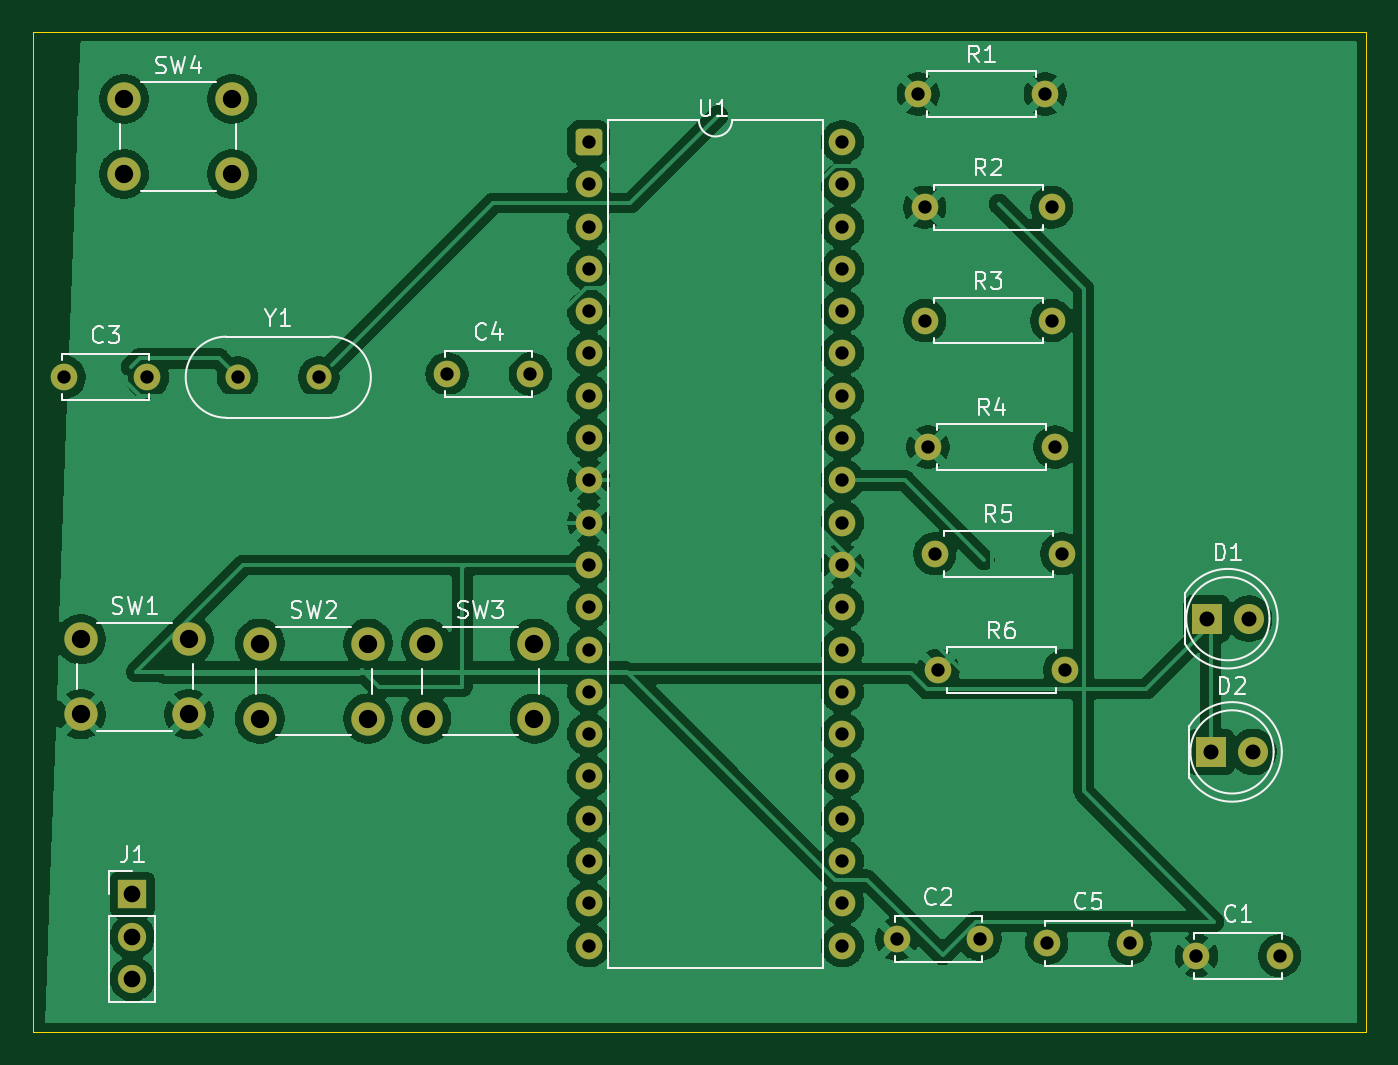
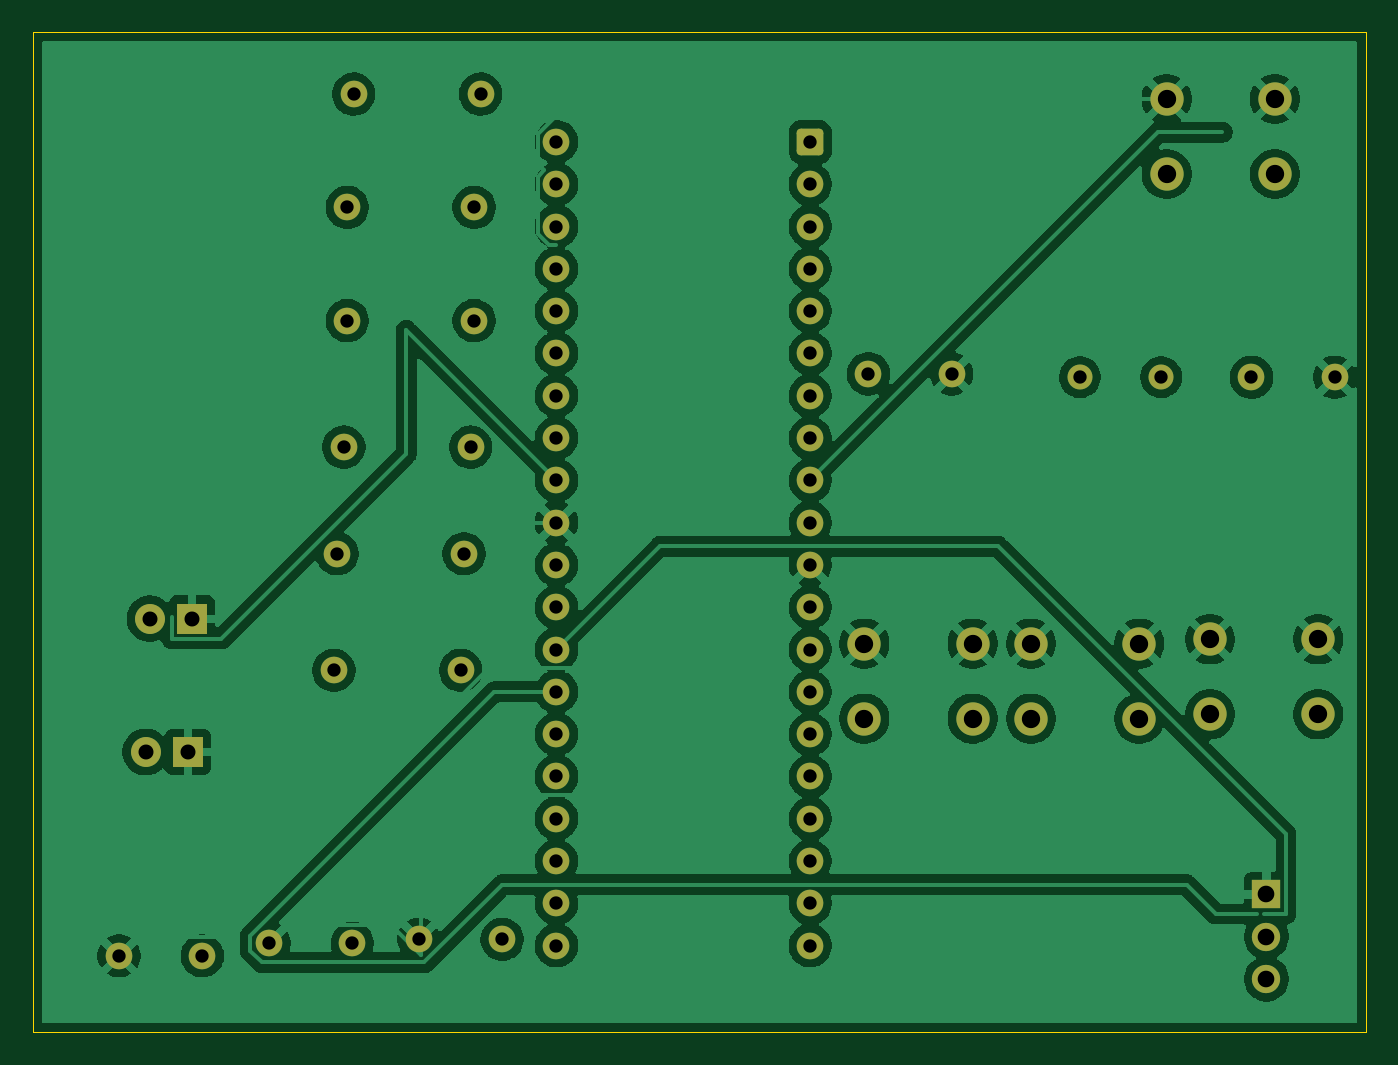
Circuit board: 10 layer files. Board 80.0 x 60.0 mm.
- bottom_copper: ATmega32_Clock-B_Cu.gbl (138199 bytes)
- bottom_mask: ATmega32_Clock-B_Mask.gbs (3827 bytes)
- paste: ATmega32_Clock-B_Paste.gbp (501 bytes)
- bottom_silk: ATmega32_Clock-B_Silkscreen.gbo (502 bytes)
- outline: ATmega32_Clock-Edge_Cuts.gm1 (653 bytes)
- top_copper: ATmega32_Clock-F_Cu.gtl (139608 bytes)
- top_mask: ATmega32_Clock-F_Mask.gts (3827 bytes)
- paste: ATmega32_Clock-F_Paste.gtp (501 bytes)
- top_silk: ATmega32_Clock-F_Silkscreen.gto (27803 bytes)
- drill: ATmega32_Clock.drl (1797 bytes)

=== bottom_copper: ATmega32_Clock-B_Cu.gbl (138199 bytes, source omitted) ===
=== bottom_mask: ATmega32_Clock-B_Mask.gbs ===
%TF.GenerationSoftware,KiCad,Pcbnew,10.0.3-10.0.3~ubuntu24.04.1*%
%TF.CreationDate,2026-06-16T17:38:17+03:00*%
%TF.ProjectId,ATmega32_Clock,41546d65-6761-4333-925f-436c6f636b2e,rev?*%
%TF.SameCoordinates,Original*%
%TF.FileFunction,Soldermask,Bot*%
%TF.FilePolarity,Negative*%
%FSLAX46Y46*%
G04 Gerber Fmt 4.6, Leading zero omitted, Abs format (unit mm)*
G04 Created by KiCad (PCBNEW 10.0.3-10.0.3~ubuntu24.04.1) date 2026-06-16 17:38:17*
%MOMM*%
%LPD*%
G01*
G04 APERTURE LIST*
G04 Aperture macros list*
%AMRoundRect*
0 Rectangle with rounded corners*
0 $1 Rounding radius*
0 $2 $3 $4 $5 $6 $7 $8 $9 X,Y pos of 4 corners*
0 Add a 4 corners polygon primitive as box body*
4,1,4,$2,$3,$4,$5,$6,$7,$8,$9,$2,$3,0*
0 Add four circle primitives for the rounded corners*
1,1,$1+$1,$2,$3*
1,1,$1+$1,$4,$5*
1,1,$1+$1,$6,$7*
1,1,$1+$1,$8,$9*
0 Add four rect primitives between the rounded corners*
20,1,$1+$1,$2,$3,$4,$5,0*
20,1,$1+$1,$4,$5,$6,$7,0*
20,1,$1+$1,$6,$7,$8,$9,0*
20,1,$1+$1,$8,$9,$2,$3,0*%
G04 Aperture macros list end*
%ADD10C,1.600000*%
%ADD11R,1.700000X1.700000*%
%ADD12C,1.700000*%
%ADD13C,2.000000*%
%ADD14R,1.800000X1.800000*%
%ADD15C,1.800000*%
%ADD16C,1.500000*%
%ADD17RoundRect,0.250000X-0.550000X-0.550000X0.550000X-0.550000X0.550000X0.550000X-0.550000X0.550000X0*%
G04 APERTURE END LIST*
D10*
%TO.C,C4*%
X52555000Y-41405000D03*
X57555000Y-41405000D03*
%TD*%
%TO.C,R2*%
X81235000Y-31405000D03*
X88855000Y-31405000D03*
%TD*%
%TO.C,R4*%
X81435000Y-45805000D03*
X89055000Y-45805000D03*
%TD*%
D11*
%TO.C,J1*%
X33655000Y-72665000D03*
D12*
X33655000Y-75205000D03*
X33655000Y-77745000D03*
%TD*%
D13*
%TO.C,SW2*%
X41300000Y-57600000D03*
X47800000Y-57600000D03*
X41300000Y-62100000D03*
X47800000Y-62100000D03*
%TD*%
D14*
%TO.C,D1*%
X98165000Y-56105000D03*
D15*
X100705000Y-56105000D03*
%TD*%
D10*
%TO.C,C2*%
X79550000Y-75350000D03*
X84550000Y-75350000D03*
%TD*%
%TO.C,R6*%
X82035000Y-59205000D03*
X89655000Y-59205000D03*
%TD*%
%TO.C,C5*%
X88550000Y-75600000D03*
X93550000Y-75600000D03*
%TD*%
D16*
%TO.C,Y1*%
X39975000Y-41605000D03*
X44855000Y-41605000D03*
%TD*%
D13*
%TO.C,SW3*%
X51300000Y-57600000D03*
X57800000Y-57600000D03*
X51300000Y-62100000D03*
X57800000Y-62100000D03*
%TD*%
%TO.C,SW4*%
X33155000Y-24905000D03*
X39655000Y-24905000D03*
X33155000Y-29405000D03*
X39655000Y-29405000D03*
%TD*%
D10*
%TO.C,C1*%
X97550000Y-76350000D03*
X102550000Y-76350000D03*
%TD*%
%TO.C,C3*%
X29555000Y-41605000D03*
X34555000Y-41605000D03*
%TD*%
D13*
%TO.C,SW1*%
X30550000Y-57350000D03*
X37050000Y-57350000D03*
X30550000Y-61850000D03*
X37050000Y-61850000D03*
%TD*%
D10*
%TO.C,R5*%
X81835000Y-52205000D03*
X89455000Y-52205000D03*
%TD*%
D14*
%TO.C,D2*%
X98415000Y-64105000D03*
D15*
X100955000Y-64105000D03*
%TD*%
D10*
%TO.C,R1*%
X80845000Y-24605000D03*
X88465000Y-24605000D03*
%TD*%
D17*
%TO.C,U1*%
X61050000Y-27480000D03*
D10*
X61050000Y-30020000D03*
X61050000Y-32560000D03*
X61050000Y-35100000D03*
X61050000Y-37640000D03*
X61050000Y-40180000D03*
X61050000Y-42720000D03*
X61050000Y-45260000D03*
X61050000Y-47800000D03*
X61050000Y-50340000D03*
X61050000Y-52880000D03*
X61050000Y-55420000D03*
X61050000Y-57960000D03*
X61050000Y-60500000D03*
X61050000Y-63040000D03*
X61050000Y-65580000D03*
X61050000Y-68120000D03*
X61050000Y-70660000D03*
X61050000Y-73200000D03*
X61050000Y-75740000D03*
X76290000Y-75740000D03*
X76290000Y-73200000D03*
X76290000Y-70660000D03*
X76290000Y-68120000D03*
X76290000Y-65580000D03*
X76290000Y-63040000D03*
X76290000Y-60500000D03*
X76290000Y-57960000D03*
X76290000Y-55420000D03*
X76290000Y-52880000D03*
X76290000Y-50340000D03*
X76290000Y-47800000D03*
X76290000Y-45260000D03*
X76290000Y-42720000D03*
X76290000Y-40180000D03*
X76290000Y-37640000D03*
X76290000Y-35100000D03*
X76290000Y-32560000D03*
X76290000Y-30020000D03*
X76290000Y-27480000D03*
%TD*%
%TO.C,R3*%
X81235000Y-38205000D03*
X88855000Y-38205000D03*
%TD*%
M02*

=== paste: ATmega32_Clock-B_Paste.gbp ===
%TF.GenerationSoftware,KiCad,Pcbnew,10.0.3-10.0.3~ubuntu24.04.1*%
%TF.CreationDate,2026-06-16T17:38:17+03:00*%
%TF.ProjectId,ATmega32_Clock,41546d65-6761-4333-925f-436c6f636b2e,rev?*%
%TF.SameCoordinates,Original*%
%TF.FileFunction,Paste,Bot*%
%TF.FilePolarity,Positive*%
%FSLAX46Y46*%
G04 Gerber Fmt 4.6, Leading zero omitted, Abs format (unit mm)*
G04 Created by KiCad (PCBNEW 10.0.3-10.0.3~ubuntu24.04.1) date 2026-06-16 17:38:17*
%MOMM*%
%LPD*%
G01*
G04 APERTURE LIST*
G04 APERTURE END LIST*
M02*

=== bottom_silk: ATmega32_Clock-B_Silkscreen.gbo ===
%TF.GenerationSoftware,KiCad,Pcbnew,10.0.3-10.0.3~ubuntu24.04.1*%
%TF.CreationDate,2026-06-16T17:38:17+03:00*%
%TF.ProjectId,ATmega32_Clock,41546d65-6761-4333-925f-436c6f636b2e,rev?*%
%TF.SameCoordinates,Original*%
%TF.FileFunction,Legend,Bot*%
%TF.FilePolarity,Positive*%
%FSLAX46Y46*%
G04 Gerber Fmt 4.6, Leading zero omitted, Abs format (unit mm)*
G04 Created by KiCad (PCBNEW 10.0.3-10.0.3~ubuntu24.04.1) date 2026-06-16 17:38:17*
%MOMM*%
%LPD*%
G01*
G04 APERTURE LIST*
G04 APERTURE END LIST*
M02*

=== outline: ATmega32_Clock-Edge_Cuts.gm1 ===
%TF.GenerationSoftware,KiCad,Pcbnew,10.0.3-10.0.3~ubuntu24.04.1*%
%TF.CreationDate,2026-06-16T17:38:17+03:00*%
%TF.ProjectId,ATmega32_Clock,41546d65-6761-4333-925f-436c6f636b2e,rev?*%
%TF.SameCoordinates,Original*%
%TF.FileFunction,Profile,NP*%
%FSLAX46Y46*%
G04 Gerber Fmt 4.6, Leading zero omitted, Abs format (unit mm)*
G04 Created by KiCad (PCBNEW 10.0.3-10.0.3~ubuntu24.04.1) date 2026-06-16 17:38:17*
%MOMM*%
%LPD*%
G01*
G04 APERTURE LIST*
%TA.AperFunction,Profile*%
%ADD10C,0.050000*%
%TD*%
G04 APERTURE END LIST*
D10*
X27700000Y-20900000D02*
X107700000Y-20900000D01*
X107700000Y-80900000D01*
X27700000Y-80900000D01*
X27700000Y-20900000D01*
M02*

=== top_copper: ATmega32_Clock-F_Cu.gtl (139608 bytes, source omitted) ===
=== top_mask: ATmega32_Clock-F_Mask.gts ===
%TF.GenerationSoftware,KiCad,Pcbnew,10.0.3-10.0.3~ubuntu24.04.1*%
%TF.CreationDate,2026-06-16T17:38:17+03:00*%
%TF.ProjectId,ATmega32_Clock,41546d65-6761-4333-925f-436c6f636b2e,rev?*%
%TF.SameCoordinates,Original*%
%TF.FileFunction,Soldermask,Top*%
%TF.FilePolarity,Negative*%
%FSLAX46Y46*%
G04 Gerber Fmt 4.6, Leading zero omitted, Abs format (unit mm)*
G04 Created by KiCad (PCBNEW 10.0.3-10.0.3~ubuntu24.04.1) date 2026-06-16 17:38:17*
%MOMM*%
%LPD*%
G01*
G04 APERTURE LIST*
G04 Aperture macros list*
%AMRoundRect*
0 Rectangle with rounded corners*
0 $1 Rounding radius*
0 $2 $3 $4 $5 $6 $7 $8 $9 X,Y pos of 4 corners*
0 Add a 4 corners polygon primitive as box body*
4,1,4,$2,$3,$4,$5,$6,$7,$8,$9,$2,$3,0*
0 Add four circle primitives for the rounded corners*
1,1,$1+$1,$2,$3*
1,1,$1+$1,$4,$5*
1,1,$1+$1,$6,$7*
1,1,$1+$1,$8,$9*
0 Add four rect primitives between the rounded corners*
20,1,$1+$1,$2,$3,$4,$5,0*
20,1,$1+$1,$4,$5,$6,$7,0*
20,1,$1+$1,$6,$7,$8,$9,0*
20,1,$1+$1,$8,$9,$2,$3,0*%
G04 Aperture macros list end*
%ADD10C,1.600000*%
%ADD11R,1.700000X1.700000*%
%ADD12C,1.700000*%
%ADD13C,2.000000*%
%ADD14R,1.800000X1.800000*%
%ADD15C,1.800000*%
%ADD16C,1.500000*%
%ADD17RoundRect,0.250000X-0.550000X-0.550000X0.550000X-0.550000X0.550000X0.550000X-0.550000X0.550000X0*%
G04 APERTURE END LIST*
D10*
%TO.C,C4*%
X52555000Y-41405000D03*
X57555000Y-41405000D03*
%TD*%
%TO.C,R2*%
X81235000Y-31405000D03*
X88855000Y-31405000D03*
%TD*%
%TO.C,R4*%
X81435000Y-45805000D03*
X89055000Y-45805000D03*
%TD*%
D11*
%TO.C,J1*%
X33655000Y-72665000D03*
D12*
X33655000Y-75205000D03*
X33655000Y-77745000D03*
%TD*%
D13*
%TO.C,SW2*%
X41300000Y-57600000D03*
X47800000Y-57600000D03*
X41300000Y-62100000D03*
X47800000Y-62100000D03*
%TD*%
D14*
%TO.C,D1*%
X98165000Y-56105000D03*
D15*
X100705000Y-56105000D03*
%TD*%
D10*
%TO.C,C2*%
X79550000Y-75350000D03*
X84550000Y-75350000D03*
%TD*%
%TO.C,R6*%
X82035000Y-59205000D03*
X89655000Y-59205000D03*
%TD*%
%TO.C,C5*%
X88550000Y-75600000D03*
X93550000Y-75600000D03*
%TD*%
D16*
%TO.C,Y1*%
X39975000Y-41605000D03*
X44855000Y-41605000D03*
%TD*%
D13*
%TO.C,SW3*%
X51300000Y-57600000D03*
X57800000Y-57600000D03*
X51300000Y-62100000D03*
X57800000Y-62100000D03*
%TD*%
%TO.C,SW4*%
X33155000Y-24905000D03*
X39655000Y-24905000D03*
X33155000Y-29405000D03*
X39655000Y-29405000D03*
%TD*%
D10*
%TO.C,C1*%
X97550000Y-76350000D03*
X102550000Y-76350000D03*
%TD*%
%TO.C,C3*%
X29555000Y-41605000D03*
X34555000Y-41605000D03*
%TD*%
D13*
%TO.C,SW1*%
X30550000Y-57350000D03*
X37050000Y-57350000D03*
X30550000Y-61850000D03*
X37050000Y-61850000D03*
%TD*%
D10*
%TO.C,R5*%
X81835000Y-52205000D03*
X89455000Y-52205000D03*
%TD*%
D14*
%TO.C,D2*%
X98415000Y-64105000D03*
D15*
X100955000Y-64105000D03*
%TD*%
D10*
%TO.C,R1*%
X80845000Y-24605000D03*
X88465000Y-24605000D03*
%TD*%
D17*
%TO.C,U1*%
X61050000Y-27480000D03*
D10*
X61050000Y-30020000D03*
X61050000Y-32560000D03*
X61050000Y-35100000D03*
X61050000Y-37640000D03*
X61050000Y-40180000D03*
X61050000Y-42720000D03*
X61050000Y-45260000D03*
X61050000Y-47800000D03*
X61050000Y-50340000D03*
X61050000Y-52880000D03*
X61050000Y-55420000D03*
X61050000Y-57960000D03*
X61050000Y-60500000D03*
X61050000Y-63040000D03*
X61050000Y-65580000D03*
X61050000Y-68120000D03*
X61050000Y-70660000D03*
X61050000Y-73200000D03*
X61050000Y-75740000D03*
X76290000Y-75740000D03*
X76290000Y-73200000D03*
X76290000Y-70660000D03*
X76290000Y-68120000D03*
X76290000Y-65580000D03*
X76290000Y-63040000D03*
X76290000Y-60500000D03*
X76290000Y-57960000D03*
X76290000Y-55420000D03*
X76290000Y-52880000D03*
X76290000Y-50340000D03*
X76290000Y-47800000D03*
X76290000Y-45260000D03*
X76290000Y-42720000D03*
X76290000Y-40180000D03*
X76290000Y-37640000D03*
X76290000Y-35100000D03*
X76290000Y-32560000D03*
X76290000Y-30020000D03*
X76290000Y-27480000D03*
%TD*%
%TO.C,R3*%
X81235000Y-38205000D03*
X88855000Y-38205000D03*
%TD*%
M02*

=== paste: ATmega32_Clock-F_Paste.gtp ===
%TF.GenerationSoftware,KiCad,Pcbnew,10.0.3-10.0.3~ubuntu24.04.1*%
%TF.CreationDate,2026-06-16T17:38:17+03:00*%
%TF.ProjectId,ATmega32_Clock,41546d65-6761-4333-925f-436c6f636b2e,rev?*%
%TF.SameCoordinates,Original*%
%TF.FileFunction,Paste,Top*%
%TF.FilePolarity,Positive*%
%FSLAX46Y46*%
G04 Gerber Fmt 4.6, Leading zero omitted, Abs format (unit mm)*
G04 Created by KiCad (PCBNEW 10.0.3-10.0.3~ubuntu24.04.1) date 2026-06-16 17:38:17*
%MOMM*%
%LPD*%
G01*
G04 APERTURE LIST*
G04 APERTURE END LIST*
M02*

=== top_silk: ATmega32_Clock-F_Silkscreen.gto (27803 bytes, source omitted) ===
=== drill: ATmega32_Clock.drl ===
M48
; DRILL file KiCad 10.0.3-10.0.3~ubuntu24.04.1 date 2026-06-16T17:38:18
; FORMAT={-:-/ absolute / metric / decimal}
; #@! TF.CreationDate,2026-06-16T17:38:18+03:00
; #@! TF.GenerationSoftware,Kicad,Pcbnew,10.0.3-10.0.3~ubuntu24.04.1
; #@! TF.FileFunction,MixedPlating,1,2
FMAT,2
METRIC
; #@! TA.AperFunction,Plated,PTH,ComponentDrill
T1C0.800
; #@! TA.AperFunction,Plated,PTH,ComponentDrill
T2C0.900
; #@! TA.AperFunction,Plated,PTH,ComponentDrill
T3C1.000
; #@! TA.AperFunction,Plated,PTH,ComponentDrill
T4C1.100
%
G90
G05
T1
X29.555Y-41.605
X34.555Y-41.605
X39.975Y-41.605
X44.855Y-41.605
X52.555Y-41.405
X57.555Y-41.405
X61.05Y-27.48
X61.05Y-30.02
X61.05Y-32.56
X61.05Y-35.1
X61.05Y-37.64
X61.05Y-40.18
X61.05Y-42.72
X61.05Y-45.26
X61.05Y-47.8
X61.05Y-50.34
X61.05Y-52.88
X61.05Y-55.42
X61.05Y-57.96
X61.05Y-60.5
X61.05Y-63.04
X61.05Y-65.58
X61.05Y-68.12
X61.05Y-70.66
X61.05Y-73.2
X61.05Y-75.74
X76.29Y-27.48
X76.29Y-30.02
X76.29Y-32.56
X76.29Y-35.1
X76.29Y-37.64
X76.29Y-40.18
X76.29Y-42.72
X76.29Y-45.26
X76.29Y-47.8
X76.29Y-50.34
X76.29Y-52.88
X76.29Y-55.42
X76.29Y-57.96
X76.29Y-60.5
X76.29Y-63.04
X76.29Y-65.58
X76.29Y-68.12
X76.29Y-70.66
X76.29Y-73.2
X76.29Y-75.74
X79.55Y-75.35
X80.845Y-24.605
X81.235Y-31.405
X81.235Y-38.205
X81.435Y-45.805
X81.835Y-52.205
X82.035Y-59.205
X84.55Y-75.35
X88.465Y-24.605
X88.55Y-75.6
X88.855Y-31.405
X88.855Y-38.205
X89.055Y-45.805
X89.455Y-52.205
X89.655Y-59.205
X93.55Y-75.6
X97.55Y-76.35
X102.55Y-76.35
T2
X98.165Y-56.105
X98.415Y-64.105
X100.705Y-56.105
X100.955Y-64.105
T3
X33.655Y-72.665
X33.655Y-75.205
X33.655Y-77.745
T4
X30.55Y-57.35
X30.55Y-61.85
X33.155Y-24.905
X33.155Y-29.405
X37.05Y-57.35
X37.05Y-61.85
X39.655Y-24.905
X39.655Y-29.405
X41.3Y-57.6
X41.3Y-62.1
X47.8Y-57.6
X47.8Y-62.1
X51.3Y-57.6
X51.3Y-62.1
X57.8Y-57.6
X57.8Y-62.1
M30
